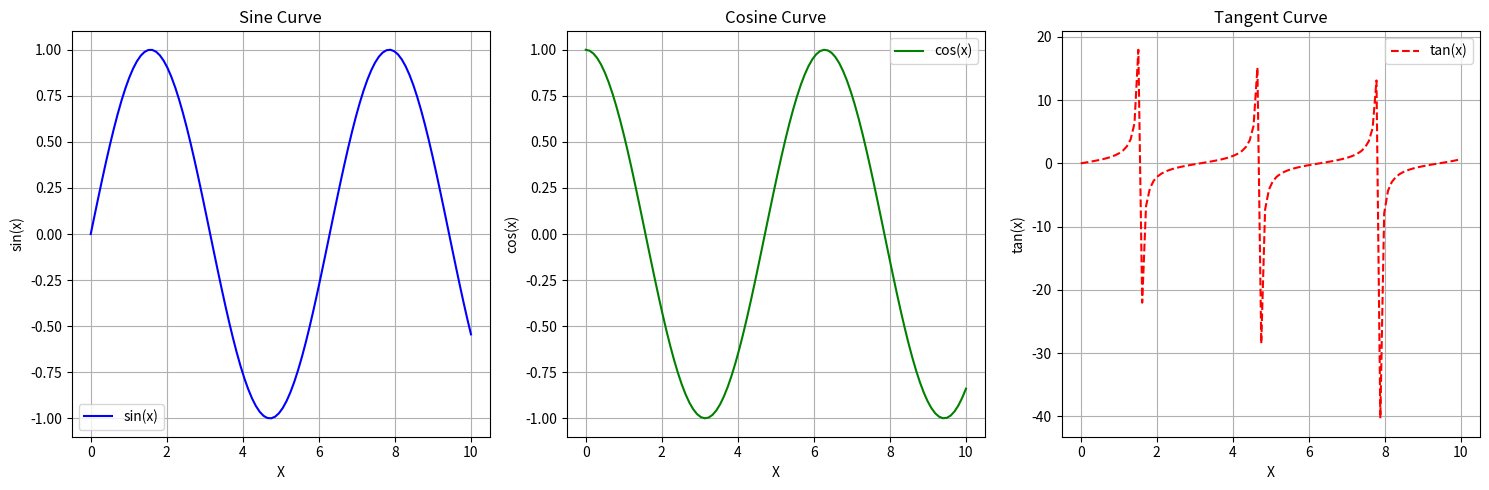

Python code for this plot:
import numpy as np
import matplotlib.pyplot as plt

# 生成数据
x = np.linspace(0, 10, 100)
y1 = np.sin(x)
y2 = np.cos(x)
y3 = np.tan(x)

# 创建一个包含三个子图的布局
fig, axes = plt.subplots(1, 3, figsize=(15, 5))

# 第一个子图：正弦曲线
axes[0].plot(x, y1, label='sin(x)', color='blue')
axes[0].set_title('Sine Curve')
axes[0].set_xlabel('X')
axes[0].set_ylabel('sin(x)')
axes[0].legend()
axes[0].grid(True)

# 第二个子图：余弦曲线
axes[1].plot(x, y2, label='cos(x)', color='green')
axes[1].set_title('Cosine Curve')
axes[1].set_xlabel('X')
axes[1].set_ylabel('cos(x)')
axes[1].legend()
axes[1].grid(True)

# 第三个子图：正切曲线
axes[2].plot(x, y3, label='tan(x)', color='red', linestyle='--')
axes[2].set_title('Tangent Curve')
axes[2].set_xlabel('X')
axes[2].set_ylabel('tan(x)')
axes[2].legend()
axes[2].grid(True)

# 调整子图之间的间距
plt.tight_layout()

# 显示图形
plt.show()